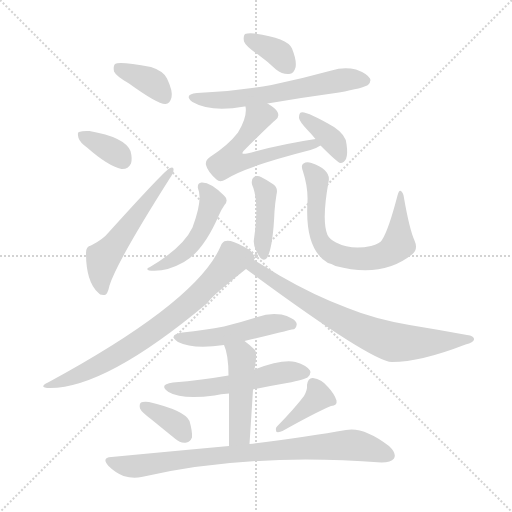
t = 0.00 s
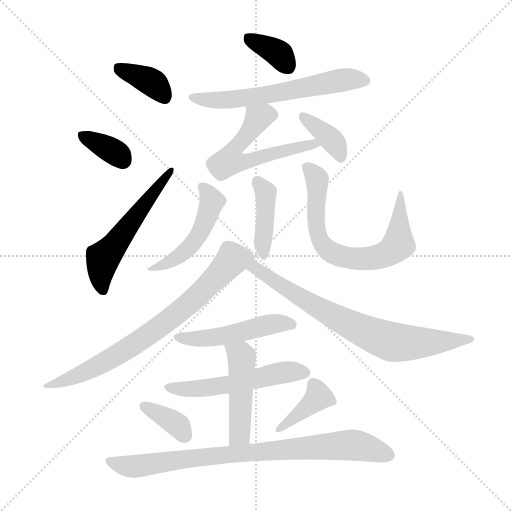
t = 2.41 s
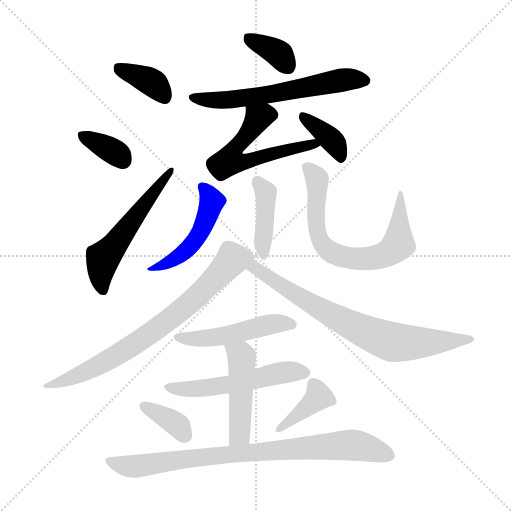
t = 4.81 s
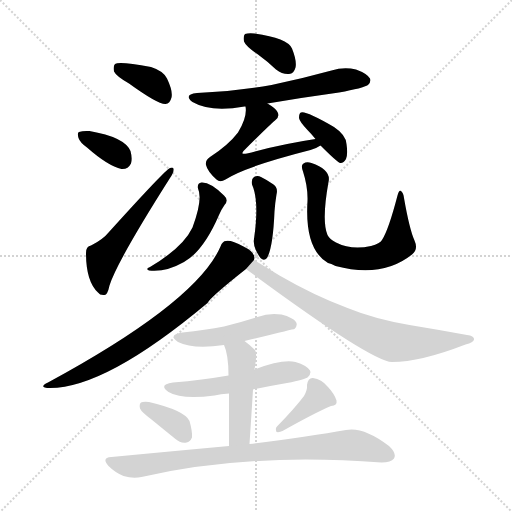
t = 7.22 s
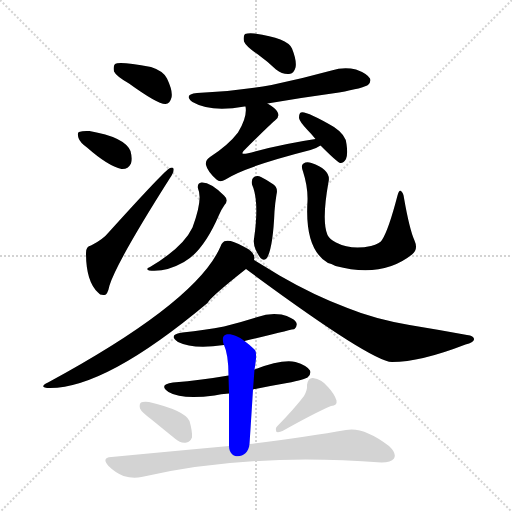
t = 9.62 s
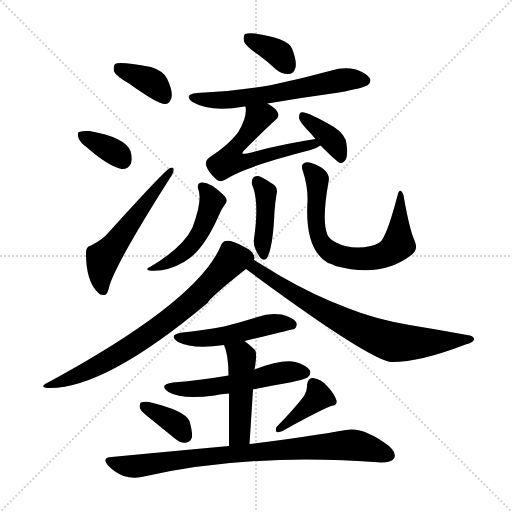
t = 12.03 s

The animated SVG that drew these frames (rendered in a browser with its animation timeline set to each time). Animation: 18 CSS @keyframes rules; one cycle of 12.03 s.

<svg version="1.1" viewBox="0 0 1024 1024" xmlns="http://www.w3.org/2000/svg">
  <g stroke="lightgray" stroke-dasharray="1,1" stroke-width="1" transform="scale(4, 4)">
    <line x1="0" y1="0" x2="256" y2="256"></line>
    <line x1="256" y1="0" x2="0" y2="256"></line>
    <line x1="128" y1="0" x2="128" y2="256"></line>
    <line x1="0" y1="128" x2="256" y2="128"></line>
  </g>
<g transform="scale(1, -1) translate(0, -900)">
   <style type="text/css">
    @keyframes keyframes0 {
      from {
       stroke: blue;
       stroke-dashoffset: 371;
       stroke-width: 128;
       }
       55% {
       animation-timing-function: step-end;
       stroke: blue;
       stroke-dashoffset: 0;
       stroke-width: 128;
       }
       to {
       stroke: black;
       stroke-width: 1024;
       }
       }
       #make-me-a-hanzi-animation-0 {
         animation: keyframes0 0.551921s both;
         animation-delay: 0.000000s;
         animation-timing-function: linear;
       }
    @keyframes keyframes1 {
      from {
       stroke: blue;
       stroke-dashoffset: 351;
       stroke-width: 128;
       }
       53% {
       animation-timing-function: step-end;
       stroke: blue;
       stroke-dashoffset: 0;
       stroke-width: 128;
       }
       to {
       stroke: black;
       stroke-width: 1024;
       }
       }
       #make-me-a-hanzi-animation-1 {
         animation: keyframes1 0.535645s both;
         animation-delay: 0.551921s;
         animation-timing-function: linear;
       }
    @keyframes keyframes2 {
      from {
       stroke: blue;
       stroke-dashoffset: 541;
       stroke-width: 128;
       }
       64% {
       animation-timing-function: step-end;
       stroke: blue;
       stroke-dashoffset: 0;
       stroke-width: 128;
       }
       to {
       stroke: black;
       stroke-width: 1024;
       }
       }
       #make-me-a-hanzi-animation-2 {
         animation: keyframes2 0.690267s both;
         animation-delay: 1.087565s;
         animation-timing-function: linear;
       }
    @keyframes keyframes3 {
      from {
       stroke: blue;
       stroke-dashoffset: 358;
       stroke-width: 128;
       }
       54% {
       animation-timing-function: step-end;
       stroke: blue;
       stroke-dashoffset: 0;
       stroke-width: 128;
       }
       to {
       stroke: black;
       stroke-width: 1024;
       }
       }
       #make-me-a-hanzi-animation-3 {
         animation: keyframes3 0.541341s both;
         animation-delay: 1.777832s;
         animation-timing-function: linear;
       }
    @keyframes keyframes4 {
      from {
       stroke: blue;
       stroke-dashoffset: 601;
       stroke-width: 128;
       }
       66% {
       animation-timing-function: step-end;
       stroke: blue;
       stroke-dashoffset: 0;
       stroke-width: 128;
       }
       to {
       stroke: black;
       stroke-width: 1024;
       }
       }
       #make-me-a-hanzi-animation-4 {
         animation: keyframes4 0.739095s both;
         animation-delay: 2.319173s;
         animation-timing-function: linear;
       }
    @keyframes keyframes5 {
      from {
       stroke: blue;
       stroke-dashoffset: 569;
       stroke-width: 128;
       }
       65% {
       animation-timing-function: step-end;
       stroke: blue;
       stroke-dashoffset: 0;
       stroke-width: 128;
       }
       to {
       stroke: black;
       stroke-width: 1024;
       }
       }
       #make-me-a-hanzi-animation-5 {
         animation: keyframes5 0.713053s both;
         animation-delay: 3.058268s;
         animation-timing-function: linear;
       }
    @keyframes keyframes6 {
      from {
       stroke: blue;
       stroke-dashoffset: 373;
       stroke-width: 128;
       }
       55% {
       animation-timing-function: step-end;
       stroke: blue;
       stroke-dashoffset: 0;
       stroke-width: 128;
       }
       to {
       stroke: black;
       stroke-width: 1024;
       }
       }
       #make-me-a-hanzi-animation-6 {
         animation: keyframes6 0.553548s both;
         animation-delay: 3.771322s;
         animation-timing-function: linear;
       }
    @keyframes keyframes7 {
      from {
       stroke: blue;
       stroke-dashoffset: 482;
       stroke-width: 128;
       }
       61% {
       animation-timing-function: step-end;
       stroke: blue;
       stroke-dashoffset: 0;
       stroke-width: 128;
       }
       to {
       stroke: black;
       stroke-width: 1024;
       }
       }
       #make-me-a-hanzi-animation-7 {
         animation: keyframes7 0.642253s both;
         animation-delay: 4.324870s;
         animation-timing-function: linear;
       }
    @keyframes keyframes8 {
      from {
       stroke: blue;
       stroke-dashoffset: 405;
       stroke-width: 128;
       }
       57% {
       animation-timing-function: step-end;
       stroke: blue;
       stroke-dashoffset: 0;
       stroke-width: 128;
       }
       to {
       stroke: black;
       stroke-width: 1024;
       }
       }
       #make-me-a-hanzi-animation-8 {
         animation: keyframes8 0.579590s both;
         animation-delay: 4.967122s;
         animation-timing-function: linear;
       }
    @keyframes keyframes9 {
      from {
       stroke: blue;
       stroke-dashoffset: 689;
       stroke-width: 128;
       }
       69% {
       animation-timing-function: step-end;
       stroke: blue;
       stroke-dashoffset: 0;
       stroke-width: 128;
       }
       to {
       stroke: black;
       stroke-width: 1024;
       }
       }
       #make-me-a-hanzi-animation-9 {
         animation: keyframes9 0.810710s both;
         animation-delay: 5.546712s;
         animation-timing-function: linear;
       }
    @keyframes keyframes10 {
      from {
       stroke: blue;
       stroke-dashoffset: 730;
       stroke-width: 128;
       }
       70% {
       animation-timing-function: step-end;
       stroke: blue;
       stroke-dashoffset: 0;
       stroke-width: 128;
       }
       to {
       stroke: black;
       stroke-width: 1024;
       }
       }
       #make-me-a-hanzi-animation-10 {
         animation: keyframes10 0.844076s both;
         animation-delay: 6.357422s;
         animation-timing-function: linear;
       }
    @keyframes keyframes11 {
      from {
       stroke: blue;
       stroke-dashoffset: 734;
       stroke-width: 128;
       }
       70% {
       animation-timing-function: step-end;
       stroke: blue;
       stroke-dashoffset: 0;
       stroke-width: 128;
       }
       to {
       stroke: black;
       stroke-width: 1024;
       }
       }
       #make-me-a-hanzi-animation-11 {
         animation: keyframes11 0.847331s both;
         animation-delay: 7.201497s;
         animation-timing-function: linear;
       }
    @keyframes keyframes12 {
      from {
       stroke: blue;
       stroke-dashoffset: 487;
       stroke-width: 128;
       }
       61% {
       animation-timing-function: step-end;
       stroke: blue;
       stroke-dashoffset: 0;
       stroke-width: 128;
       }
       to {
       stroke: black;
       stroke-width: 1024;
       }
       }
       #make-me-a-hanzi-animation-12 {
         animation: keyframes12 0.646322s both;
         animation-delay: 8.048828s;
         animation-timing-function: linear;
       }
    @keyframes keyframes13 {
      from {
       stroke: blue;
       stroke-dashoffset: 529;
       stroke-width: 128;
       }
       63% {
       animation-timing-function: step-end;
       stroke: blue;
       stroke-dashoffset: 0;
       stroke-width: 128;
       }
       to {
       stroke: black;
       stroke-width: 1024;
       }
       }
       #make-me-a-hanzi-animation-13 {
         animation: keyframes13 0.680501s both;
         animation-delay: 8.695150s;
         animation-timing-function: linear;
       }
    @keyframes keyframes14 {
      from {
       stroke: blue;
       stroke-dashoffset: 467;
       stroke-width: 128;
       }
       60% {
       animation-timing-function: step-end;
       stroke: blue;
       stroke-dashoffset: 0;
       stroke-width: 128;
       }
       to {
       stroke: black;
       stroke-width: 1024;
       }
       }
       #make-me-a-hanzi-animation-14 {
         animation: keyframes14 0.630046s both;
         animation-delay: 9.375651s;
         animation-timing-function: linear;
       }
    @keyframes keyframes15 {
      from {
       stroke: blue;
       stroke-dashoffset: 359;
       stroke-width: 128;
       }
       54% {
       animation-timing-function: step-end;
       stroke: blue;
       stroke-dashoffset: 0;
       stroke-width: 128;
       }
       to {
       stroke: black;
       stroke-width: 1024;
       }
       }
       #make-me-a-hanzi-animation-15 {
         animation: keyframes15 0.542155s both;
         animation-delay: 10.005697s;
         animation-timing-function: linear;
       }
    @keyframes keyframes16 {
      from {
       stroke: blue;
       stroke-dashoffset: 386;
       stroke-width: 128;
       }
       56% {
       animation-timing-function: step-end;
       stroke: blue;
       stroke-dashoffset: 0;
       stroke-width: 128;
       }
       to {
       stroke: black;
       stroke-width: 1024;
       }
       }
       #make-me-a-hanzi-animation-16 {
         animation: keyframes16 0.564128s both;
         animation-delay: 10.547852s;
         animation-timing-function: linear;
       }
    @keyframes keyframes17 {
      from {
       stroke: blue;
       stroke-dashoffset: 819;
       stroke-width: 128;
       }
       73% {
       animation-timing-function: step-end;
       stroke: blue;
       stroke-dashoffset: 0;
       stroke-width: 128;
       }
       to {
       stroke: black;
       stroke-width: 1024;
       }
       }
       #make-me-a-hanzi-animation-17 {
         animation: keyframes17 0.916504s both;
         animation-delay: 11.111979s;
         animation-timing-function: linear;
       }
</style>
<path d="M 258.0 733.0 Q 316.0 691.0 331.0 692.0 Q 340.0 693.0 343.0 705.0 Q 346.0 718.0 334.0 743.0 Q 327.0 758.0 302.0 766.0 Q 238.0 778.0 230.0 772.0 Q 226.0 768.0 228.0 757.0 Q 232.0 748.0 258.0 733.0 Z" fill="lightgray"></path> 
<path d="M 174.0 605.0 Q 216.0 568.0 243.0 562.0 Q 256.0 561.0 262.0 573.0 Q 265.0 583.0 261.0 598.0 Q 249.0 626.0 179.0 638.0 Q 166.0 639.0 158.0 636.0 Q 154.0 635.0 157.0 624.0 Q 160.0 615.0 174.0 605.0 Z" fill="lightgray"></path> 
<path d="M 182.0 409.0 Q 172.0 408.0 172.0 394.0 Q 172.0 337.0 196.0 315.0 Q 200.0 309.0 209.0 310.0 Q 215.0 310.0 219.0 329.0 Q 234.0 377.0 340.0 544.0 Q 347.0 554.0 347.0 560.0 Q 348.0 567.0 340.0 564.0 Q 331.0 561.0 218.0 436.0 Q 206.0 421.0 182.0 409.0 Z" fill="lightgray"></path> 
<path d="M 516.0 791.0 Q 534.0 778.0 552.0 761.0 Q 565.0 751.0 578.0 752.0 Q 588.0 753.0 591.0 765.0 Q 594.0 778.0 584.0 803.0 Q 575.0 824.0 509.0 833.0 Q 496.0 834.0 490.0 832.0 Q 486.0 828.0 488.0 817.0 Q 492.0 807.0 516.0 791.0 Z" fill="lightgray"></path> 
<path d="M 535.0 693.0 Q 605.0 705.0 678.0 715.0 Q 727.0 724.0 736.0 730.0 Q 743.0 737.0 740.0 743.0 Q 734.0 753.0 712.0 761.0 Q 688.0 767.0 663.0 759.0 Q 605.0 743.0 543.0 730.0 Q 474.0 718.0 394.0 714.0 Q 366.0 711.0 385.0 696.0 Q 421.0 675.0 489.0 687.0 L 491.0 687.0 L 535.0 693.0 Z" fill="lightgray"></path> 
<path d="M 631.0 622.0 Q 564.0 612.0 494.0 593.0 Q 487.0 592.0 485.0 593.0 Q 484.0 594.0 487.0 598.0 Q 539.0 650.0 550.0 659.0 Q 560.0 666.0 555.0 676.0 Q 552.0 683.0 535.0 693.0 C 510.0 709.0 490.0 717.0 491.0 687.0 Q 495.0 666.0 476.0 635.0 Q 457.0 610.0 420.0 586.0 Q 410.0 579.0 412.0 570.0 Q 415.0 557.0 433.0 541.0 Q 440.0 534.0 451.0 541.0 Q 488.0 566.0 621.0 600.0 Q 634.0 604.0 641.0 609.0 C 667.0 623.0 661.0 627.0 631.0 622.0 Z" fill="lightgray"></path> 
<path d="M 641.0 609.0 Q 674.0 576.0 680.0 574.0 Q 687.0 573.0 692.0 582.0 Q 696.0 592.0 693.0 612.0 Q 692.0 630.0 668.0 646.0 Q 611.0 679.0 602.0 675.0 Q 598.0 674.0 598.0 664.0 Q 599.0 657.0 615.0 640.0 Q 622.0 633.0 631.0 622.0 L 641.0 609.0 Z" fill="lightgray"></path> 
<path d="M 396.0 523.0 Q 406.0 501.0 385.0 445.0 Q 366.0 405.0 300.0 366.0 Q 290.0 362.0 298.0 359.0 Q 331.0 355.0 368.0 376.0 Q 407.0 398.0 438.0 470.0 Q 442.0 480.0 449.0 490.0 Q 458.0 500.0 448.0 509.0 Q 421.0 536.0 403.0 535.0 Q 394.0 534.0 396.0 523.0 Z" fill="lightgray"></path> 
<path d="M 504.0 531.0 Q 519.0 498.0 508.0 422.0 Q 505.0 406.0 521.0 384.0 Q 528.0 377.0 534.0 384.0 Q 546.0 405.0 549.0 477.0 Q 550.0 493.0 553.0 511.0 Q 557.0 526.0 544.0 533.0 Q 534.0 540.0 522.0 546.0 Q 515.0 550.0 508.0 546.0 Q 502.0 542.0 504.0 531.0 Z" fill="lightgray"></path> 
<path d="M 829.0 419.0 Q 819.0 441.0 808.0 504.0 Q 807.0 514.0 802.0 518.0 Q 798.0 521.0 795.0 509.0 Q 777.0 440.0 764.0 420.0 Q 760.0 413.0 742.0 408.0 Q 703.0 399.0 672.0 415.0 Q 659.0 422.0 655.0 430.0 Q 643.0 458.0 657.0 536.0 Q 663.0 560.0 623.0 574.0 Q 613.0 577.0 607.0 573.0 Q 601.0 570.0 606.0 557.0 Q 616.0 526.0 615.0 498.0 Q 609.0 401.0 656.0 374.0 Q 662.0 373.0 671.0 368.0 Q 764.0 343.0 824.0 391.0 Q 837.0 401.0 829.0 419.0 Z" fill="lightgray"></path> 
<path d="M 508.0 380.0 Q 509.0 383.0 509.0 385.0 Q 508.0 397.0 487.0 407.0 Q 463.0 420.0 452.0 418.0 Q 445.0 418.0 441.0 407.0 Q 393.0 296.0 96.0 135.0 Q 75.0 125.0 100.0 124.0 Q 212.0 124.0 415.0 294.0 Q 421.0 306.0 492.0 362.0 L 508.0 380.0 Z" fill="lightgray"></path> 
<path d="M 492.0 362.0 Q 741.0 178.0 784.0 176.0 Q 841.0 176.0 931.0 211.0 Q 947.0 215.0 948.0 221.0 Q 949.0 228.0 934.0 230.0 Q 880.0 240.0 819.0 250.0 Q 749.0 262.0 695.0 284.0 Q 628.0 309.0 559.0 349.0 Q 528.0 368.0 508.0 380.0 C 482.0 395.0 468.0 380.0 492.0 362.0 Z" fill="lightgray"></path> 
<path d="M 489.0 218.0 Q 588.0 242.0 589.0 242.0 Q 596.0 249.0 592.0 256.0 Q 586.0 265.0 563.0 271.0 Q 539.0 275.0 515.0 266.0 Q 484.0 256.0 448.0 247.0 Q 411.0 240.0 365.0 235.0 Q 335.0 231.0 356.0 216.0 Q 386.0 201.0 448.0 210.0 L 489.0 218.0 Z" fill="lightgray"></path> 
<path d="M 506.0 121.0 Q 539.0 128.0 574.0 134.0 Q 611.0 141.0 616.0 146.0 Q 623.0 153.0 620.0 159.0 Q 614.0 169.0 591.0 176.0 Q 564.0 182.0 509.0 161.0 L 457.0 149.0 Q 405.0 140.0 346.0 135.0 Q 316.0 131.0 337.0 116.0 Q 364.0 100.0 429.0 109.0 Q 441.0 112.0 458.0 113.0 L 506.0 121.0 Z" fill="lightgray"></path> 
<path d="M 499.0 12.0 Q 503.0 72.0 506.0 121.0 L 509.0 161.0 Q 515.0 194.0 510.0 200.0 Q 500.0 210.0 489.0 218.0 C 465.0 236.0 437.0 238.0 448.0 210.0 Q 457.0 191.0 457.0 149.0 L 458.0 113.0 Q 458.0 74.0 458.0 8.0 C 458.0 -22.0 497.0 -18.0 499.0 12.0 Z" fill="lightgray"></path> 
<path d="M 303.0 61.0 Q 325.0 43.0 351.0 22.0 Q 361.0 13.0 373.0 15.0 Q 380.0 16.0 384.0 25.0 Q 385.0 37.0 379.0 58.0 Q 370.0 79.0 298.0 96.0 Q 286.0 97.0 282.0 95.0 Q 278.0 92.0 280.0 83.0 Q 283.0 76.0 303.0 61.0 Z" fill="lightgray"></path> 
<path d="M 608.0 108.0 Q 590.0 84.0 554.0 47.0 Q 550.0 43.0 553.0 36.0 Q 559.0 35.0 565.0 38.0 Q 631.0 75.0 662.0 88.0 Q 675.0 89.0 673.0 99.0 Q 669.0 112.0 656.0 126.0 Q 643.0 142.0 626.0 144.0 Q 616.0 145.0 614.0 130.0 Q 615.0 120.0 608.0 108.0 Z" fill="lightgray"></path> 
<path d="M 458.0 8.0 Q 349.0 -2.0 223.0 -14.0 Q 202.0 -15.0 217.0 -32.0 Q 230.0 -45.0 247.0 -52.0 Q 266.0 -58.0 283.0 -54.0 Q 493.0 -5.0 763.0 -25.0 Q 782.0 -25.0 788.0 -17.0 Q 794.0 -7.0 778.0 8.0 Q 727.0 47.0 692.0 40.0 Q 619.0 27.0 499.0 12.0 L 458.0 8.0 Z" fill="lightgray"></path> 
      <clipPath id="make-me-a-hanzi-clip-0">
      <path d="M 258.0 733.0 Q 316.0 691.0 331.0 692.0 Q 340.0 693.0 343.0 705.0 Q 346.0 718.0 334.0 743.0 Q 327.0 758.0 302.0 766.0 Q 238.0 778.0 230.0 772.0 Q 226.0 768.0 228.0 757.0 Q 232.0 748.0 258.0 733.0 Z" fill="lightgray"></path>
      </clipPath>
      <path clip-path="url(#make-me-a-hanzi-clip-0)" d="M 236.0 764.0 L 309.0 732.0 L 330.0 704.0 " fill="none" id="make-me-a-hanzi-animation-0" stroke-dasharray="243 486" stroke-linecap="round"></path>

      <clipPath id="make-me-a-hanzi-clip-1">
      <path d="M 174.0 605.0 Q 216.0 568.0 243.0 562.0 Q 256.0 561.0 262.0 573.0 Q 265.0 583.0 261.0 598.0 Q 249.0 626.0 179.0 638.0 Q 166.0 639.0 158.0 636.0 Q 154.0 635.0 157.0 624.0 Q 160.0 615.0 174.0 605.0 Z" fill="lightgray"></path>
      </clipPath>
      <path clip-path="url(#make-me-a-hanzi-clip-1)" d="M 164.0 629.0 L 230.0 595.0 L 245.0 580.0 " fill="none" id="make-me-a-hanzi-animation-1" stroke-dasharray="223 446" stroke-linecap="round"></path>

      <clipPath id="make-me-a-hanzi-clip-2">
      <path d="M 182.0 409.0 Q 172.0 408.0 172.0 394.0 Q 172.0 337.0 196.0 315.0 Q 200.0 309.0 209.0 310.0 Q 215.0 310.0 219.0 329.0 Q 234.0 377.0 340.0 544.0 Q 347.0 554.0 347.0 560.0 Q 348.0 567.0 340.0 564.0 Q 331.0 561.0 218.0 436.0 Q 206.0 421.0 182.0 409.0 Z" fill="lightgray"></path>
      </clipPath>
      <path clip-path="url(#make-me-a-hanzi-clip-2)" d="M 205.0 320.0 L 201.0 348.0 L 206.0 380.0 L 342.0 559.0 " fill="none" id="make-me-a-hanzi-animation-2" stroke-dasharray="413 826" stroke-linecap="round"></path>

      <clipPath id="make-me-a-hanzi-clip-3">
      <path d="M 516.0 791.0 Q 534.0 778.0 552.0 761.0 Q 565.0 751.0 578.0 752.0 Q 588.0 753.0 591.0 765.0 Q 594.0 778.0 584.0 803.0 Q 575.0 824.0 509.0 833.0 Q 496.0 834.0 490.0 832.0 Q 486.0 828.0 488.0 817.0 Q 492.0 807.0 516.0 791.0 Z" fill="lightgray"></path>
      </clipPath>
      <path clip-path="url(#make-me-a-hanzi-clip-3)" d="M 495.0 824.0 L 555.0 795.0 L 576.0 767.0 " fill="none" id="make-me-a-hanzi-animation-3" stroke-dasharray="230 460" stroke-linecap="round"></path>

      <clipPath id="make-me-a-hanzi-clip-4">
      <path d="M 535.0 693.0 Q 605.0 705.0 678.0 715.0 Q 727.0 724.0 736.0 730.0 Q 743.0 737.0 740.0 743.0 Q 734.0 753.0 712.0 761.0 Q 688.0 767.0 663.0 759.0 Q 605.0 743.0 543.0 730.0 Q 474.0 718.0 394.0 714.0 Q 366.0 711.0 385.0 696.0 Q 421.0 675.0 489.0 687.0 L 491.0 687.0 L 535.0 693.0 Z" fill="lightgray"></path>
      </clipPath>
      <path clip-path="url(#make-me-a-hanzi-clip-4)" d="M 388.0 706.0 L 460.0 700.0 L 693.0 741.0 L 729.0 739.0 " fill="none" id="make-me-a-hanzi-animation-4" stroke-dasharray="473 946" stroke-linecap="round"></path>

      <clipPath id="make-me-a-hanzi-clip-5">
      <path d="M 631.0 622.0 Q 564.0 612.0 494.0 593.0 Q 487.0 592.0 485.0 593.0 Q 484.0 594.0 487.0 598.0 Q 539.0 650.0 550.0 659.0 Q 560.0 666.0 555.0 676.0 Q 552.0 683.0 535.0 693.0 C 510.0 709.0 490.0 717.0 491.0 687.0 Q 495.0 666.0 476.0 635.0 Q 457.0 610.0 420.0 586.0 Q 410.0 579.0 412.0 570.0 Q 415.0 557.0 433.0 541.0 Q 440.0 534.0 451.0 541.0 Q 488.0 566.0 621.0 600.0 Q 634.0 604.0 641.0 609.0 C 667.0 623.0 661.0 627.0 631.0 622.0 Z" fill="lightgray"></path>
      </clipPath>
      <path clip-path="url(#make-me-a-hanzi-clip-5)" d="M 544.0 670.0 L 530.0 671.0 L 517.0 664.0 L 465.0 596.0 L 459.0 579.0 L 487.0 576.0 L 595.0 606.0 L 635.0 610.0 " fill="none" id="make-me-a-hanzi-animation-5" stroke-dasharray="441 882" stroke-linecap="round"></path>

      <clipPath id="make-me-a-hanzi-clip-6">
      <path d="M 641.0 609.0 Q 674.0 576.0 680.0 574.0 Q 687.0 573.0 692.0 582.0 Q 696.0 592.0 693.0 612.0 Q 692.0 630.0 668.0 646.0 Q 611.0 679.0 602.0 675.0 Q 598.0 674.0 598.0 664.0 Q 599.0 657.0 615.0 640.0 Q 622.0 633.0 631.0 622.0 L 641.0 609.0 Z" fill="lightgray"></path>
      </clipPath>
      <path clip-path="url(#make-me-a-hanzi-clip-6)" d="M 605.0 668.0 L 661.0 623.0 L 683.0 583.0 " fill="none" id="make-me-a-hanzi-animation-6" stroke-dasharray="245 490" stroke-linecap="round"></path>

      <clipPath id="make-me-a-hanzi-clip-7">
      <path d="M 396.0 523.0 Q 406.0 501.0 385.0 445.0 Q 366.0 405.0 300.0 366.0 Q 290.0 362.0 298.0 359.0 Q 331.0 355.0 368.0 376.0 Q 407.0 398.0 438.0 470.0 Q 442.0 480.0 449.0 490.0 Q 458.0 500.0 448.0 509.0 Q 421.0 536.0 403.0 535.0 Q 394.0 534.0 396.0 523.0 Z" fill="lightgray"></path>
      </clipPath>
      <path clip-path="url(#make-me-a-hanzi-clip-7)" d="M 407.0 525.0 L 424.0 498.0 L 396.0 426.0 L 355.0 384.0 L 317.0 366.0 L 310.0 368.0 L 305.0 361.0 " fill="none" id="make-me-a-hanzi-animation-7" stroke-dasharray="354 708" stroke-linecap="round"></path>

      <clipPath id="make-me-a-hanzi-clip-8">
      <path d="M 504.0 531.0 Q 519.0 498.0 508.0 422.0 Q 505.0 406.0 521.0 384.0 Q 528.0 377.0 534.0 384.0 Q 546.0 405.0 549.0 477.0 Q 550.0 493.0 553.0 511.0 Q 557.0 526.0 544.0 533.0 Q 534.0 540.0 522.0 546.0 Q 515.0 550.0 508.0 546.0 Q 502.0 542.0 504.0 531.0 Z" fill="lightgray"></path>
      </clipPath>
      <path clip-path="url(#make-me-a-hanzi-clip-8)" d="M 515.0 536.0 L 532.0 508.0 L 528.0 392.0 " fill="none" id="make-me-a-hanzi-animation-8" stroke-dasharray="277 554" stroke-linecap="round"></path>

      <clipPath id="make-me-a-hanzi-clip-9">
      <path d="M 829.0 419.0 Q 819.0 441.0 808.0 504.0 Q 807.0 514.0 802.0 518.0 Q 798.0 521.0 795.0 509.0 Q 777.0 440.0 764.0 420.0 Q 760.0 413.0 742.0 408.0 Q 703.0 399.0 672.0 415.0 Q 659.0 422.0 655.0 430.0 Q 643.0 458.0 657.0 536.0 Q 663.0 560.0 623.0 574.0 Q 613.0 577.0 607.0 573.0 Q 601.0 570.0 606.0 557.0 Q 616.0 526.0 615.0 498.0 Q 609.0 401.0 656.0 374.0 Q 662.0 373.0 671.0 368.0 Q 764.0 343.0 824.0 391.0 Q 837.0 401.0 829.0 419.0 Z" fill="lightgray"></path>
      </clipPath>
      <path clip-path="url(#make-me-a-hanzi-clip-9)" d="M 613.0 566.0 L 633.0 545.0 L 636.0 529.0 L 631.0 468.0 L 638.0 424.0 L 650.0 406.0 L 676.0 389.0 L 732.0 382.0 L 770.0 391.0 L 790.0 404.0 L 797.0 412.0 L 798.0 497.0 L 803.0 510.0 " fill="none" id="make-me-a-hanzi-animation-9" stroke-dasharray="561 1122" stroke-linecap="round"></path>

      <clipPath id="make-me-a-hanzi-clip-10">
      <path d="M 508.0 380.0 Q 509.0 383.0 509.0 385.0 Q 508.0 397.0 487.0 407.0 Q 463.0 420.0 452.0 418.0 Q 445.0 418.0 441.0 407.0 Q 393.0 296.0 96.0 135.0 Q 75.0 125.0 100.0 124.0 Q 212.0 124.0 415.0 294.0 Q 421.0 306.0 492.0 362.0 L 508.0 380.0 Z" fill="lightgray"></path>
      </clipPath>
      <path clip-path="url(#make-me-a-hanzi-clip-10)" d="M 495.0 385.0 L 465.0 382.0 L 392.0 304.0 L 280.0 219.0 L 188.0 164.0 L 105.0 132.0 " fill="none" id="make-me-a-hanzi-animation-10" stroke-dasharray="602 1204" stroke-linecap="round"></path>

      <clipPath id="make-me-a-hanzi-clip-11">
      <path d="M 492.0 362.0 Q 741.0 178.0 784.0 176.0 Q 841.0 176.0 931.0 211.0 Q 947.0 215.0 948.0 221.0 Q 949.0 228.0 934.0 230.0 Q 880.0 240.0 819.0 250.0 Q 749.0 262.0 695.0 284.0 Q 628.0 309.0 559.0 349.0 Q 528.0 368.0 508.0 380.0 C 482.0 395.0 468.0 380.0 492.0 362.0 Z" fill="lightgray"></path>
      </clipPath>
      <path clip-path="url(#make-me-a-hanzi-clip-11)" d="M 510.0 371.0 L 511.0 360.0 L 594.0 307.0 L 766.0 222.0 L 810.0 214.0 L 942.0 221.0 " fill="none" id="make-me-a-hanzi-animation-11" stroke-dasharray="606 1212" stroke-linecap="round"></path>

      <clipPath id="make-me-a-hanzi-clip-12">
      <path d="M 489.0 218.0 Q 588.0 242.0 589.0 242.0 Q 596.0 249.0 592.0 256.0 Q 586.0 265.0 563.0 271.0 Q 539.0 275.0 515.0 266.0 Q 484.0 256.0 448.0 247.0 Q 411.0 240.0 365.0 235.0 Q 335.0 231.0 356.0 216.0 Q 386.0 201.0 448.0 210.0 L 489.0 218.0 Z" fill="lightgray"></path>
      </clipPath>
      <path clip-path="url(#make-me-a-hanzi-clip-12)" d="M 358.0 227.0 L 436.0 225.0 L 536.0 251.0 L 586.0 250.0 " fill="none" id="make-me-a-hanzi-animation-12" stroke-dasharray="359 718" stroke-linecap="round"></path>

      <clipPath id="make-me-a-hanzi-clip-13">
      <path d="M 506.0 121.0 Q 539.0 128.0 574.0 134.0 Q 611.0 141.0 616.0 146.0 Q 623.0 153.0 620.0 159.0 Q 614.0 169.0 591.0 176.0 Q 564.0 182.0 509.0 161.0 L 457.0 149.0 Q 405.0 140.0 346.0 135.0 Q 316.0 131.0 337.0 116.0 Q 364.0 100.0 429.0 109.0 Q 441.0 112.0 458.0 113.0 L 506.0 121.0 Z" fill="lightgray"></path>
      </clipPath>
      <path clip-path="url(#make-me-a-hanzi-clip-13)" d="M 339.0 127.0 L 398.0 122.0 L 554.0 153.0 L 609.0 155.0 " fill="none" id="make-me-a-hanzi-animation-13" stroke-dasharray="401 802" stroke-linecap="round"></path>

      <clipPath id="make-me-a-hanzi-clip-14">
      <path d="M 499.0 12.0 Q 503.0 72.0 506.0 121.0 L 509.0 161.0 Q 515.0 194.0 510.0 200.0 Q 500.0 210.0 489.0 218.0 C 465.0 236.0 437.0 238.0 448.0 210.0 Q 457.0 191.0 457.0 149.0 L 458.0 113.0 Q 458.0 74.0 458.0 8.0 C 458.0 -22.0 497.0 -18.0 499.0 12.0 Z" fill="lightgray"></path>
      </clipPath>
      <path clip-path="url(#make-me-a-hanzi-clip-14)" d="M 456.0 207.0 L 484.0 186.0 L 480.0 39.0 L 477.0 27.0 L 464.0 17.0 " fill="none" id="make-me-a-hanzi-animation-14" stroke-dasharray="339 678" stroke-linecap="round"></path>

      <clipPath id="make-me-a-hanzi-clip-15">
      <path d="M 303.0 61.0 Q 325.0 43.0 351.0 22.0 Q 361.0 13.0 373.0 15.0 Q 380.0 16.0 384.0 25.0 Q 385.0 37.0 379.0 58.0 Q 370.0 79.0 298.0 96.0 Q 286.0 97.0 282.0 95.0 Q 278.0 92.0 280.0 83.0 Q 283.0 76.0 303.0 61.0 Z" fill="lightgray"></path>
      </clipPath>
      <path clip-path="url(#make-me-a-hanzi-clip-15)" d="M 287.0 88.0 L 349.0 54.0 L 370.0 29.0 " fill="none" id="make-me-a-hanzi-animation-15" stroke-dasharray="231 462" stroke-linecap="round"></path>

      <clipPath id="make-me-a-hanzi-clip-16">
      <path d="M 608.0 108.0 Q 590.0 84.0 554.0 47.0 Q 550.0 43.0 553.0 36.0 Q 559.0 35.0 565.0 38.0 Q 631.0 75.0 662.0 88.0 Q 675.0 89.0 673.0 99.0 Q 669.0 112.0 656.0 126.0 Q 643.0 142.0 626.0 144.0 Q 616.0 145.0 614.0 130.0 Q 615.0 120.0 608.0 108.0 Z" fill="lightgray"></path>
      </clipPath>
      <path clip-path="url(#make-me-a-hanzi-clip-16)" d="M 626.0 132.0 L 636.0 115.0 L 634.0 104.0 L 558.0 41.0 " fill="none" id="make-me-a-hanzi-animation-16" stroke-dasharray="258 516" stroke-linecap="round"></path>

      <clipPath id="make-me-a-hanzi-clip-17">
      <path d="M 458.0 8.0 Q 349.0 -2.0 223.0 -14.0 Q 202.0 -15.0 217.0 -32.0 Q 230.0 -45.0 247.0 -52.0 Q 266.0 -58.0 283.0 -54.0 Q 493.0 -5.0 763.0 -25.0 Q 782.0 -25.0 788.0 -17.0 Q 794.0 -7.0 778.0 8.0 Q 727.0 47.0 692.0 40.0 Q 619.0 27.0 499.0 12.0 L 458.0 8.0 Z" fill="lightgray"></path>
      </clipPath>
      <path clip-path="url(#make-me-a-hanzi-clip-17)" d="M 220.0 -23.0 L 274.0 -32.0 L 438.0 -10.0 L 701.0 10.0 L 727.0 7.0 L 777.0 -11.0 " fill="none" id="make-me-a-hanzi-animation-17" stroke-dasharray="691 1382" stroke-linecap="round"></path>

</g>
</svg>
